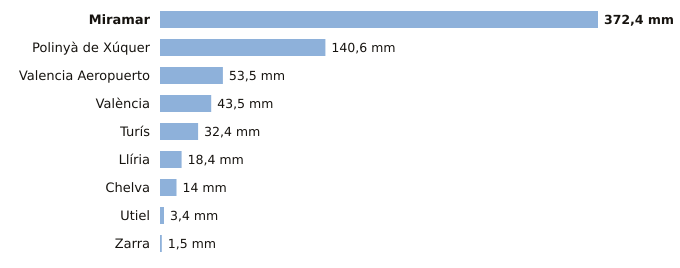

The table this chart was drawn from, first rows:
estacion, provincia, indicativo, mm_6_dias_anteriores, mm_hoy, mm_7_dias, horas_de_hoy
Miramar, Valencia, 8058Y, 372.4, 0.0, 372.4, 2
Polinyà de Xúquer, Valencia, 8325X, 140.6, 0.0, 140.6, 2
Valencia Aeropuerto, Valencia, 8414A, 53.5, 0.0, 53.5, 2
València, Valencia, 8416, 43.5, 0.0, 43.5, 2
Turís, Valencia, 8337X, 32.4, 0.0, 32.4, 1
Llíria, Valencia, 8409X, 18.4, 0.0, 18.4, 2
Chelva, Valencia, 8395X, 14.0, 0.0, 14.0, 2
Utiel, Valencia, 8309X, 3.4, 0.0, 3.4, 2
Zarra, Valencia, 8203O, 1.5, 0.0, 1.5, 2
